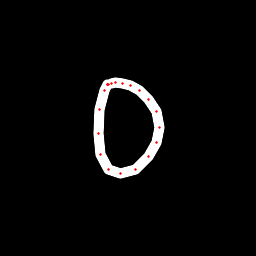

The data file committed next to this chart (first rows):
x, y, hover, eod
108.6, 84.79, 0.0, 0.0
108.3, 84.55, 0.0, 0.0
107.8, 84.43, 0.0, 0.0
107.1, 84.16, 0.0, 0.0
104.4, 90.89, 0.0, 0.0
99.76, 109.6, 0.0, 0.0
98.04, 133.3, 0.0, 0.0
100.1, 154.9, 0.0, 0.0
108.2, 169.4, 0.0, 0.0
121, 173.7, 0.0, 0.0
135.8, 169.3, 0.0, 0.0
148.1, 157, 0.0, 0.0
156.3, 142.6, 0.0, 0.0
159.5, 127.6, 0.0, 0.0
156.7, 111.9, 0.0, 0.0
148.8, 99.08, 0.0, 0.0
139.2, 90.03, 0.0, 0.0
130.8, 85.12, 0.0, 0.0
123, 83.02, 0.0, 0.0
115.6, 82.34, 0.0, 0.0
111.5, 83.35, 0.0, 1.0
